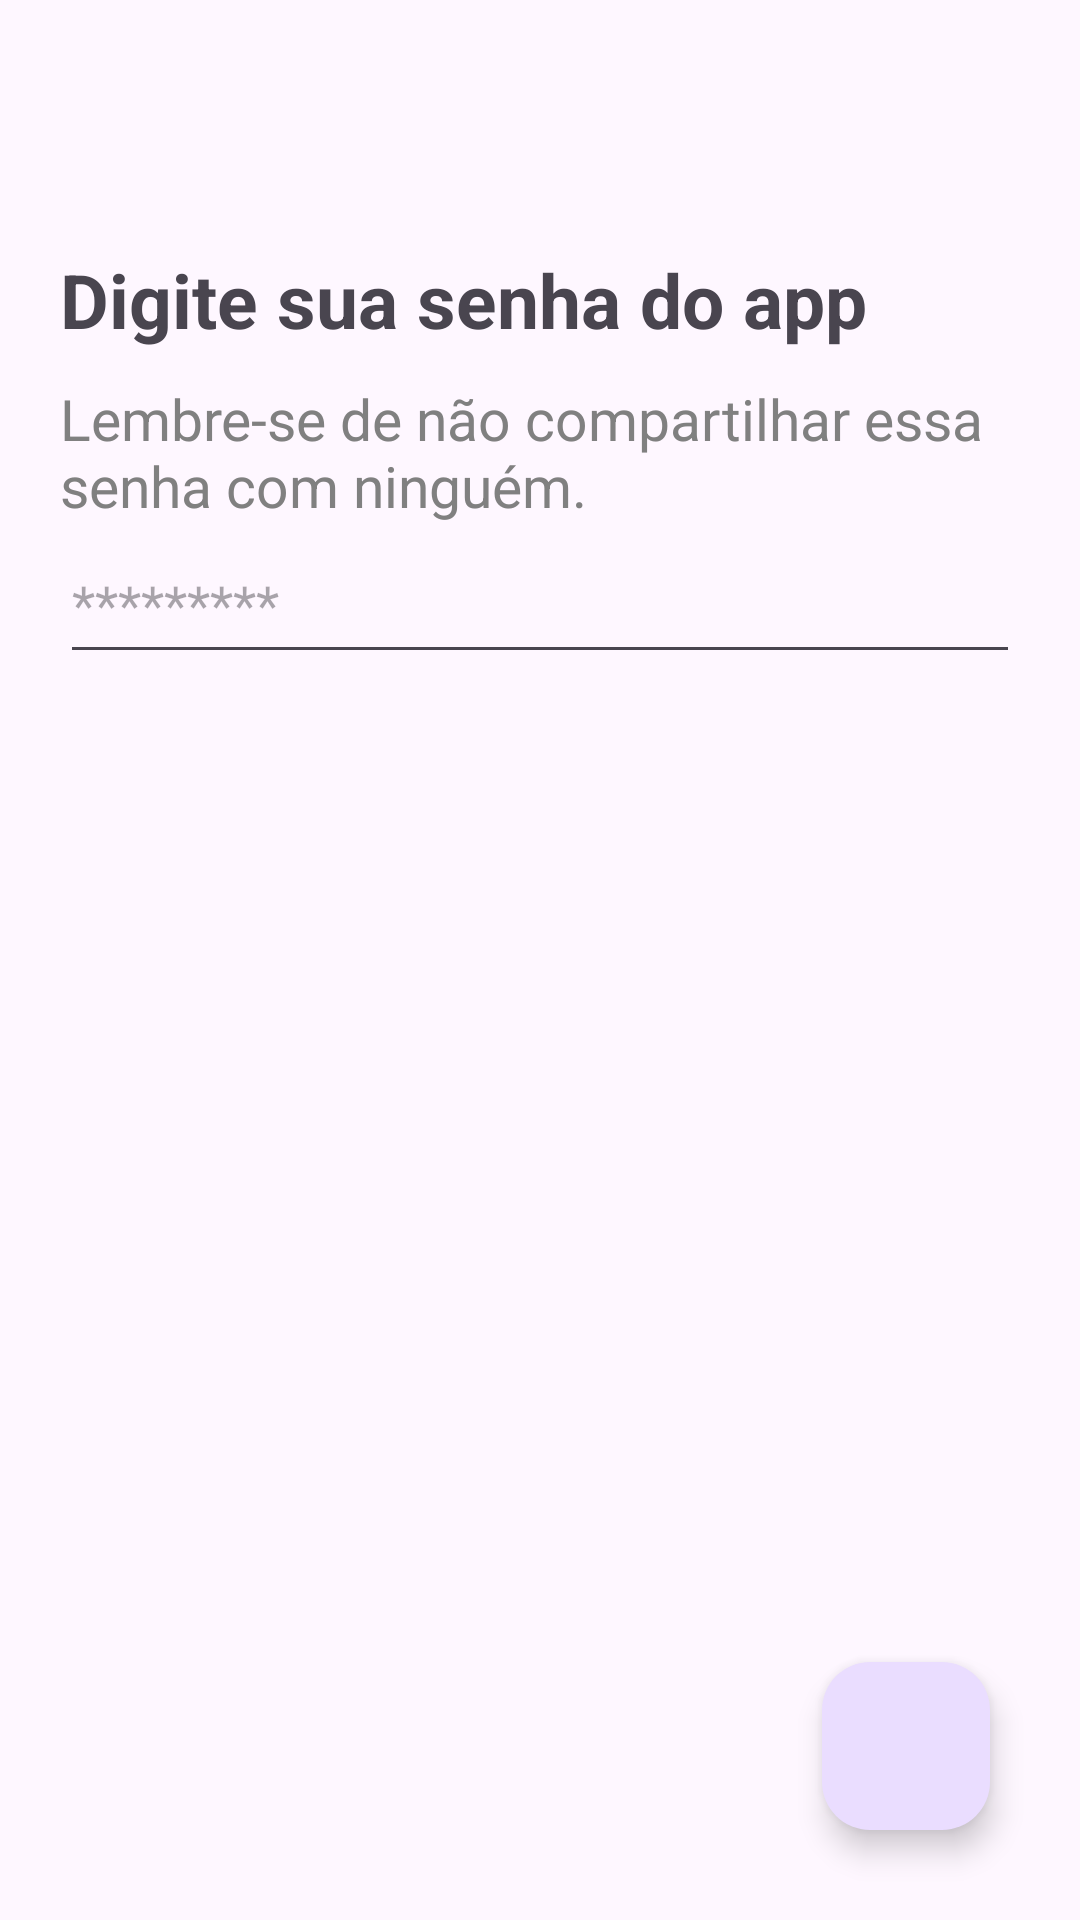

This screen was rendered from an Android layout file. Write that file and the resources it references.
<!-- AndroidManifest.xml: application theme Theme.Nubank_Clonekt -->
<!-- res/layout/fragment_tela_senha_cadastrada.xml -->
<?xml version="1.0" encoding="utf-8"?>
<androidx.constraintlayout.widget.ConstraintLayout xmlns:android="http://schemas.android.com/apk/res/android"
    xmlns:app="http://schemas.android.com/apk/res-auto"
    xmlns:tools="http://schemas.android.com/tools"
    android:layout_width="match_parent"
    android:layout_height="match_parent"
    tools:context=".Primario.Tela_SenhaCadastradaFragment">


    <ImageView
        android:id="@+id/imageView4"
        android:layout_width="30dp"
        android:layout_height="40dp"
        android:layout_margin="18dp"
        android:src="@drawable/baseline_chevron_left_24"
        app:layout_constraintStart_toStartOf="parent"
        app:layout_constraintTop_toTopOf="parent"
        app:tint="@color/x" />

    <LinearLayout
        android:id="@+id/linearLayout"
        android:layout_width="match_parent"
        android:layout_height="wrap_content"
        android:layout_marginTop="25dp"
        android:orientation="vertical"
        app:layout_constraintStart_toStartOf="parent"
        app:layout_constraintTop_toBottomOf="@+id/imageView4">

        <TextView
            android:layout_width="match_parent"
            android:layout_height="wrap_content"
            android:layout_marginLeft="20dp"
            android:layout_marginRight="20dp"
            android:layout_marginBottom="10dp"
            android:text="@string/senhaCadastrada"
            android:textSize="25sp"
            android:textStyle="bold"
            app:layout_constraintStart_toStartOf="parent"
            app:layout_constraintTop_toBottomOf="@+id/imageView4" />

        <TextView
            android:layout_width="match_parent"
            android:layout_height="wrap_content"
            android:layout_marginLeft="20dp"
            android:layout_marginRight="20dp"
            android:text="@string/txt_criandoSenha"
            android:textColor="@color/x"
            android:textSize="19dp" />

        <EditText
            android:layout_width="match_parent"
            android:layout_height="50dp"
            android:layout_marginLeft="20dp"
            android:layout_marginRight="20dp"
            android:hint="*********"
            android:inputType="textPassword" />

    </LinearLayout>


    <com.google.android.material.floatingactionbutton.FloatingActionButton
        android:id="@+id/clickSenhaCadastrada"
        android:layout_width="wrap_content"
        android:layout_height="wrap_content"
        android:layout_margin="30dp"
        android:src="@drawable/baseline_east_24"
        app:layout_constraintBottom_toBottomOf="parent"
        app:layout_constraintEnd_toEndOf="parent"
        app:tint="@color/white" />

</androidx.constraintlayout.widget.ConstraintLayout>
<!-- resources referenced by this layout -->
<resources>
  <color name="white">#FFFFFFFF</color>
  <color name="x">#808080</color>
  <string name="senhaCadastrada">Digite sua senha do app</string>
  <string name="txt_criandoSenha">Lembre-se de não compartilhar essa senha com ninguém.</string>
  <style name="Theme.Nubank_Clonekt" parent="Base.Theme.Nubank_Clonekt" />
  <style name="Base.Theme.Nubank_Clonekt" parent="Theme.Material3.DayNight.NoActionBar">
          
          
      </style>
</resources>
